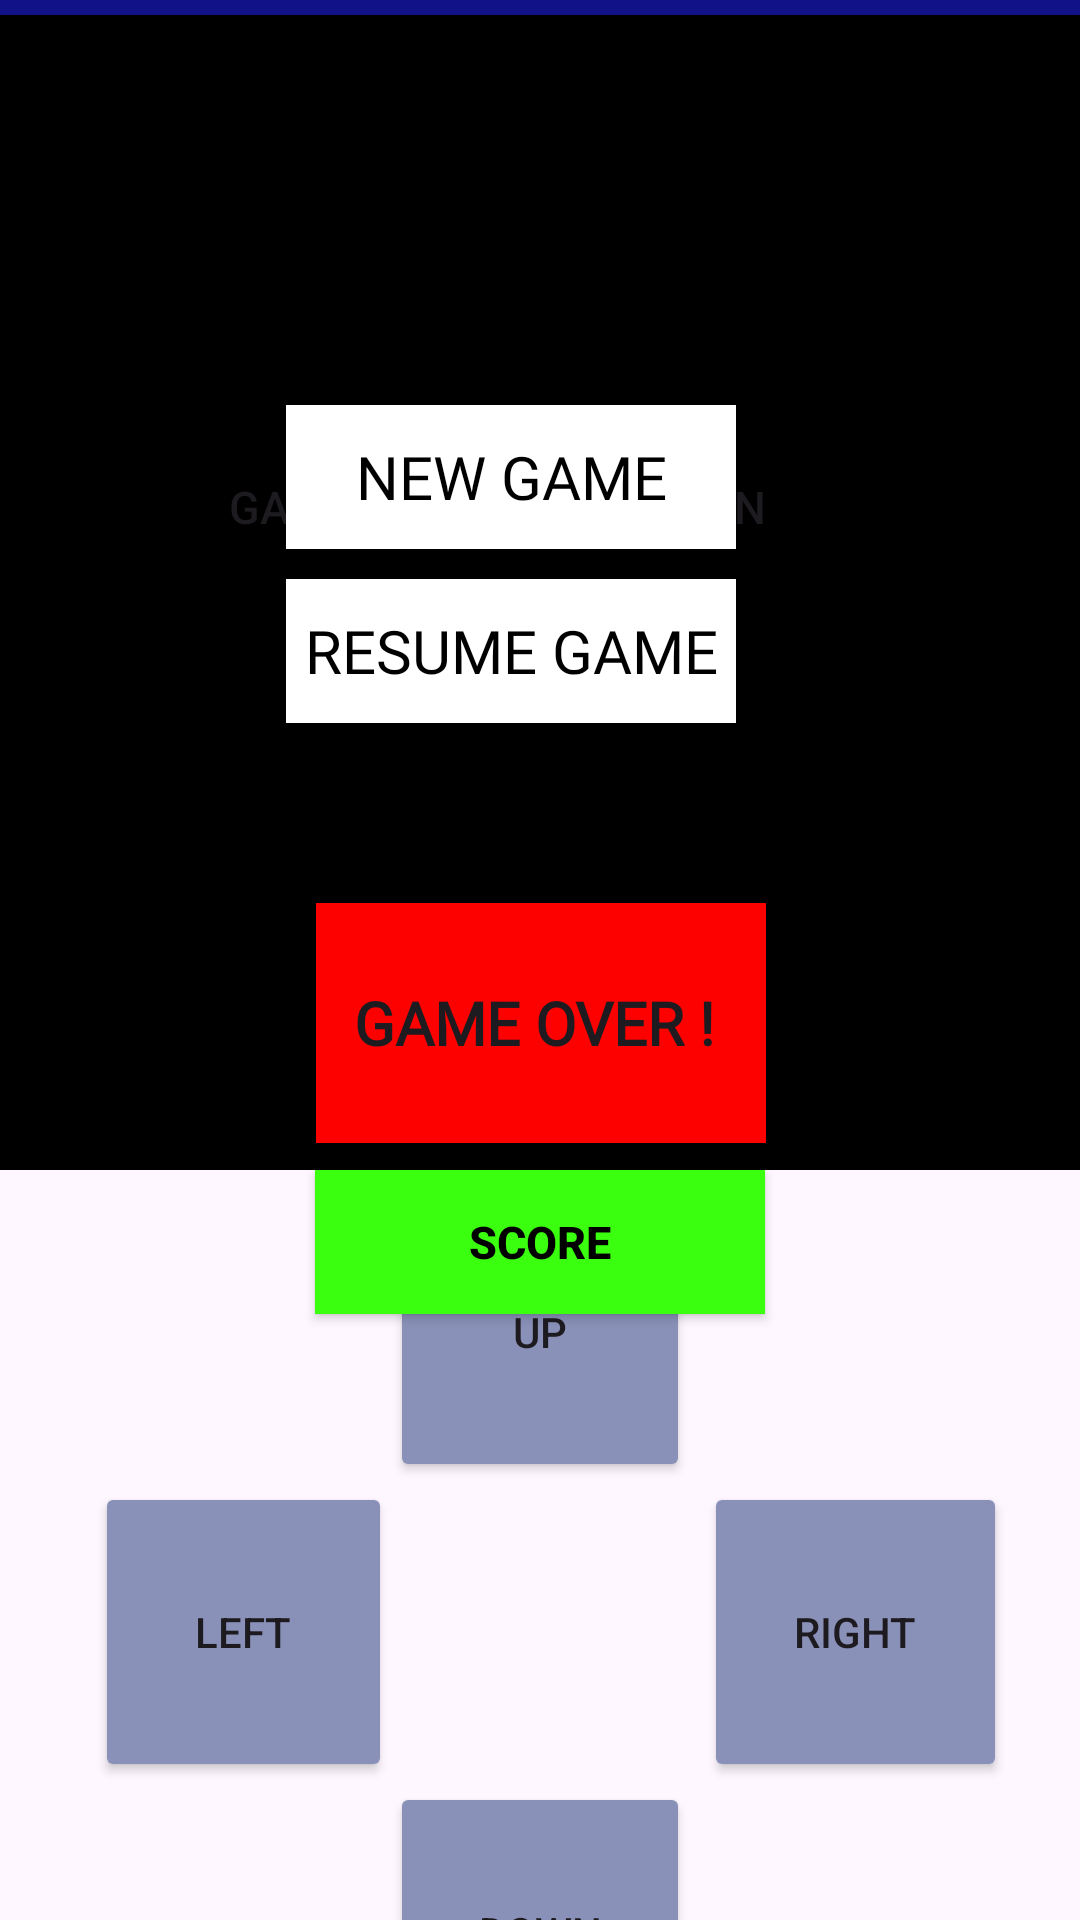

Write the Android layout XML for this screen, with the resource values it uses.
<!-- AndroidManifest.xml: application theme Theme.LabExam3pacman -->
<!-- res/layout/activity_main.xml -->
<?xml version="1.0" encoding="utf-8"?>
<androidx.constraintlayout.widget.ConstraintLayout xmlns:android="http://schemas.android.com/apk/res/android"
    xmlns:app="http://schemas.android.com/apk/res-auto"
    xmlns:tools="http://schemas.android.com/tools"
    android:layout_width="match_parent"
    android:layout_height="match_parent"
    tools:context=".MainActivity">


    <RelativeLayout
        android:id="@+id/relativeLayout"
        android:layout_width="390dp"
        android:layout_height="390dp"
        android:background="@drawable/bg"
        android:gravity="center"
        app:layout_constraintEnd_toEndOf="parent"
        app:layout_constraintStart_toStartOf="parent"
        tools:ignore="MissingConstraints">


        <Button
            android:id="@+id/score"
            android:layout_width="wrap_content"
            android:layout_height="wrap_content"
            android:layout_alignParentEnd="true"
            android:layout_marginTop="140dp"
            android:layout_marginEnd="120dp"
            android:background="@color/black"
            android:text="Game Over ! Play Again"
            android:textAlignment="center"
            android:textSize="15dp">

        </Button>


        <Button
            android:id="@+id/new_game"
            android:layout_width="150dp"
            android:layout_height="wrap_content"
            android:layout_alignParentEnd="true"
            android:layout_marginTop="130dp"
            android:layout_marginEnd="130dp"
            android:background="@color/white"
            android:fontFamily="@font/font"
            android:text="New Game"
            android:textColor="@color/black"
            android:textSize="20sp">

        </Button>

        <Button
            android:id="@+id/resume"
            android:layout_width="150dp"
            android:layout_height="wrap_content"
            android:layout_below="@id/new_game"
            android:layout_alignParentEnd="true"
            android:layout_marginTop="10dp"
            android:layout_marginEnd="130dp"
            android:background="@color/white"
            android:fontFamily="@font/font"
            android:text="Resume Game"
            android:textAlignment="center"
            android:textColor="@color/black"
            android:textSize="20sp">

        </Button>

        <Button
            android:id="@+id/playagain"
            android:layout_width="150dp"
            android:layout_height="80dp"
            android:layout_below="@id/resume"
            android:layout_alignParentEnd="true"
            android:layout_marginTop="60dp"
            android:layout_marginEnd="120dp"
            android:background="@color/red"
            android:fontFamily="@font/font"
            android:onClick="goToGameOverScreen"
            android:text="Game Over ! "
            android:textAlignment="center"
            android:textSize="20dp"
            android:textStyle="bold">

        </Button>

        <RelativeLayout
            android:id="@+id/board"
            android:layout_width="380dp"
            android:layout_height="380dp"
            android:layout_marginLeft="5dp"
            android:background="@color/black"
            android:gravity="center"
            tools:ignore="MissingConstraints">


        </RelativeLayout>


    </RelativeLayout>


    <LinearLayout
        android:id="@+id/main"
        android:layout_width="317dp"
        android:layout_height="290dp"
        android:layout_alignParentBottom="true"
        android:orientation="vertical"
        app:layout_constraintBottom_toBottomOf="parent"
        app:layout_constraintEnd_toEndOf="parent"
        app:layout_constraintStart_toStartOf="parent"
        app:layout_constraintTop_toBottomOf="@+id/score2"
        tools:ignore="MissingConstraints">


        <LinearLayout
            android:layout_width="match_parent"
            android:layout_height="100dp"
            android:gravity="center">

            <Button
                android:id="@+id/up"
                android:layout_width="100dp"
                android:layout_height="100dp"
                android:layout_gravity="center"
                android:layout_margin="10dp"
                android:backgroundTint="#8A91B8"
                android:gravity="center"
                android:text="UP">

            </Button>

        </LinearLayout>

        <LinearLayout

            android:layout_width="match_parent"
            android:layout_height="100dp">

            <Button
                android:id="@+id/left"
                android:layout_width="99dp"
                android:layout_height="100dp"
                android:layout_gravity="center"
                android:layout_margin="10dp"
                android:backgroundTint="#8A91B8"
                android:gravity="center"
                android:text="LEFT">

            </Button>

            <View
                android:layout_width="84dp"
                android:layout_height="match_parent" />

            <Button
                android:id="@+id/right"
                android:layout_width="101dp"
                android:layout_height="100dp"
                android:layout_gravity="center"
                android:layout_margin="10dp"
                android:backgroundTint="#8A91B8"
                android:gravity="center"
                android:text="RIGHT">

            </Button>

        </LinearLayout>


        <LinearLayout
            android:layout_width="match_parent"
            android:layout_height="100dp"
            android:gravity="center">

            <Button
                android:id="@+id/down"
                android:layout_width="100dp"
                android:layout_height="100dp"
                android:layout_gravity="center"
                android:layout_margin="10dp"
                android:backgroundTint="#8A91B8"
                android:gravity="center"
                android:text="DOWN">

            </Button>

        </LinearLayout>


    </LinearLayout>

    <Button
        android:id="@+id/score2"
        android:layout_width="150dp"
        android:layout_height="wrap_content"
        android:background="@color/green"
        android:text="score"
        android:textColor="@color/black"
        android:textSize="15dp"
        android:textStyle="bold"
        app:layout_constraintEnd_toEndOf="parent"
        app:layout_constraintStart_toStartOf="parent"
        app:layout_constraintTop_toBottomOf="@+id/relativeLayout">

    </Button>


</androidx.constraintlayout.widget.ConstraintLayout>
<!-- resources referenced by this layout -->
<resources>
  <color name="black">#FF000000</color>
  <color name="green">#3AFF0E</color>
  <color name="red">#FD0000</color>
  <color name="white">#FFFFFFFF</color>
  <!-- drawable bg: jpg bitmap (drawable, 18850 bytes) -->
  <style name="Theme.LabExam3pacman" parent="Base.Theme.LabExam3pacman" />
  <style name="Base.Theme.LabExam3pacman" parent="Theme.Material3.DayNight.NoActionBar">
          
          
      </style>
</resources>
